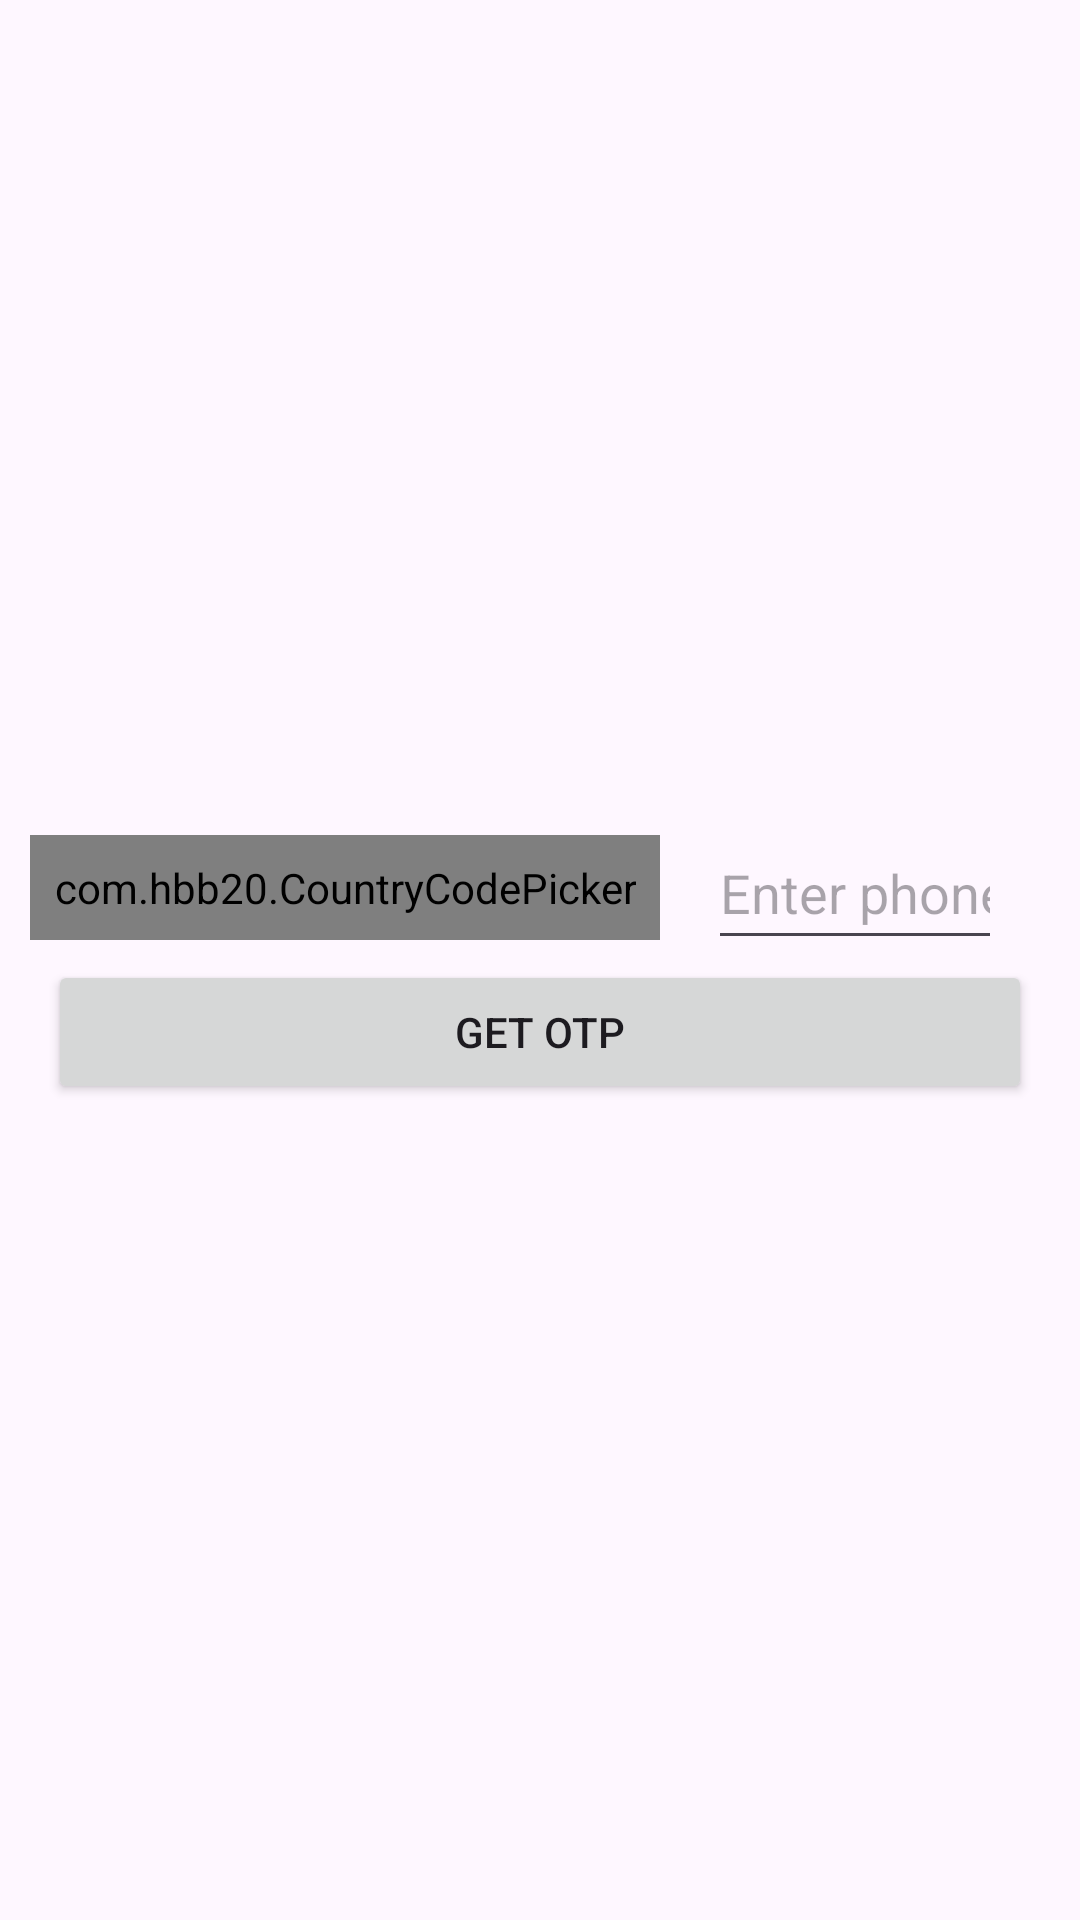

Produce the Android XML layout that renders to this screen, including the resource entries it uses.
<!-- AndroidManifest.xml: application theme Theme.CallerIdentity -->
<!-- res/layout/fragment_login.xml -->
<?xml version="1.0" encoding="utf-8"?>
<LinearLayout xmlns:android="http://schemas.android.com/apk/res/android"
    xmlns:tools="http://schemas.android.com/tools"
    android:layout_width="match_parent"
    android:layout_height="match_parent"
    android:gravity="center"
    android:orientation="vertical"
    tools:context=".fragments.LoginFragment">

    <LinearLayout
        android:id="@+id/getOtpContainer"
        android:layout_width="match_parent"
        android:layout_height="match_parent"
        android:gravity="center"
        android:visibility="visible"
        android:orientation="vertical">

        <RelativeLayout
            android:layout_width="match_parent"
            android:layout_height="wrap_content"
            android:paddingHorizontal="10dp">

            <com.hbb20.CountryCodePicker
                android:id="@+id/ccp"
                android:layout_width="wrap_content"
                android:layout_height="wrap_content"
                android:layout_alignParentStart="true"
                android:layout_centerVertical="true"
                android:padding="8dp" />

            <EditText
                android:id="@+id/phoneEditText"
                android:layout_width="wrap_content"
                android:layout_height="wrap_content"
                android:layout_alignParentEnd="true"
                android:layout_marginStart="16dp"
                android:layout_marginEnd="16dp"
                android:layout_toEndOf="@id/ccp"
                android:hint="Enter phone number"
                android:inputType="phone"
                android:minHeight="48dp"
                tools:ignore="Autofill,HardcodedText,VisualLintTextFieldSize,TextContrastCheck" />

        </RelativeLayout>

        <Button
            android:id="@+id/getOtpButton"
            android:layout_width="match_parent"
            android:layout_height="wrap_content"
            android:layout_marginHorizontal="16dp"
            android:text="Get OTP"
            tools:ignore="HardcodedText,VisualLintButtonSize" />

    </LinearLayout>

    <LinearLayout
        android:id="@+id/verifyOtpContainer"
        android:layout_width="match_parent"
        android:layout_height="match_parent"
        android:gravity="center"
        android:visibility="gone"
        android:orientation="vertical">

        <EditText
            android:id="@+id/otpEditText"
            android:layout_width="match_parent"
            android:layout_height="wrap_content"
            android:layout_marginStart="16dp"
            android:layout_marginEnd="16dp"
            android:hint="Enter OTP"
            android:inputType="number"
            android:minHeight="48dp"
            tools:ignore="Autofill,HardcodedText,VisualLintTextFieldSize,TextContrastCheck" />

        <Button
            android:id="@+id/verifyOtpButton"
            android:layout_width="match_parent"
            android:layout_height="wrap_content"
            android:layout_marginHorizontal="16dp"
            android:text="Verify"
            tools:ignore="HardcodedText,VisualLintButtonSize" />

    </LinearLayout>

</LinearLayout>
<!-- resources referenced by this layout -->
<resources>
  <style name="Theme.CallerIdentity" parent="Base.Theme.CallerIdentity" />
  <style name="Base.Theme.CallerIdentity" parent="Theme.Material3.DayNight.NoActionBar">
          
          <item name="colorPrimary">@color/theme_color_light</item>
          <item name="colorAccent">@color/theme_color_light</item>
          <item name="textColor">@color/black</item>
      </style>
  <color name="theme_color_light">#5C00FF</color>
  <color name="black">#FF000000</color>
</resources>
